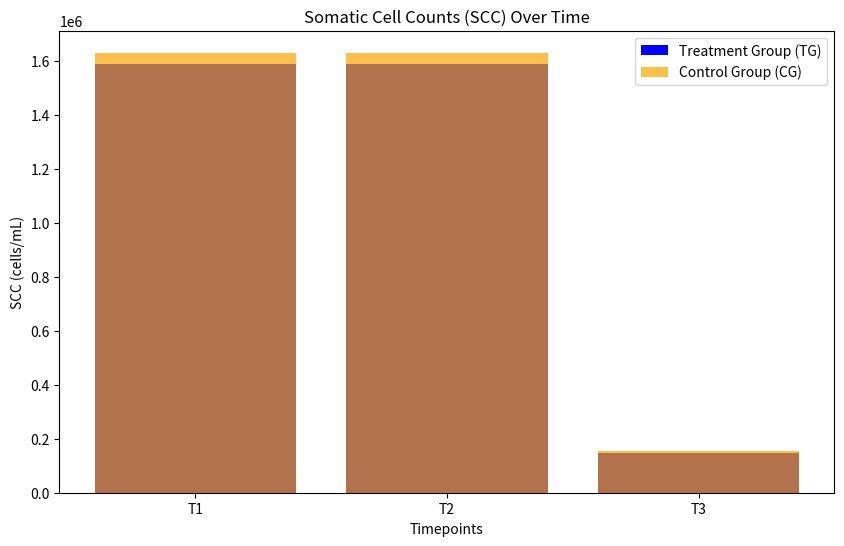

The matplotlib source for this figure:
import pandas as pd
import matplotlib.pyplot as plt

# Sample data for SCC
scc_data = {'Timepoint': ['T1', 'T2', 'T3'], 'SCC_TG': [1588000, 1588000, 148000], 'SCC_CG': [1629000, 1629000, 153000]}
scc_df = pd.DataFrame(scc_data)

# Plotting SCC
plt.figure(figsize=(10, 6))
plt.bar(scc_df['Timepoint'], scc_df['SCC_TG'], color='blue', label='Treatment Group (TG)')
plt.bar(scc_df['Timepoint'], scc_df['SCC_CG'], color='orange', label='Control Group (CG)', alpha=0.7)
plt.title('Somatic Cell Counts (SCC) Over Time')
plt.xlabel('Timepoints')
plt.ylabel('SCC (cells/mL)')
plt.legend()
plt.show()

# Further analysis can be added here.